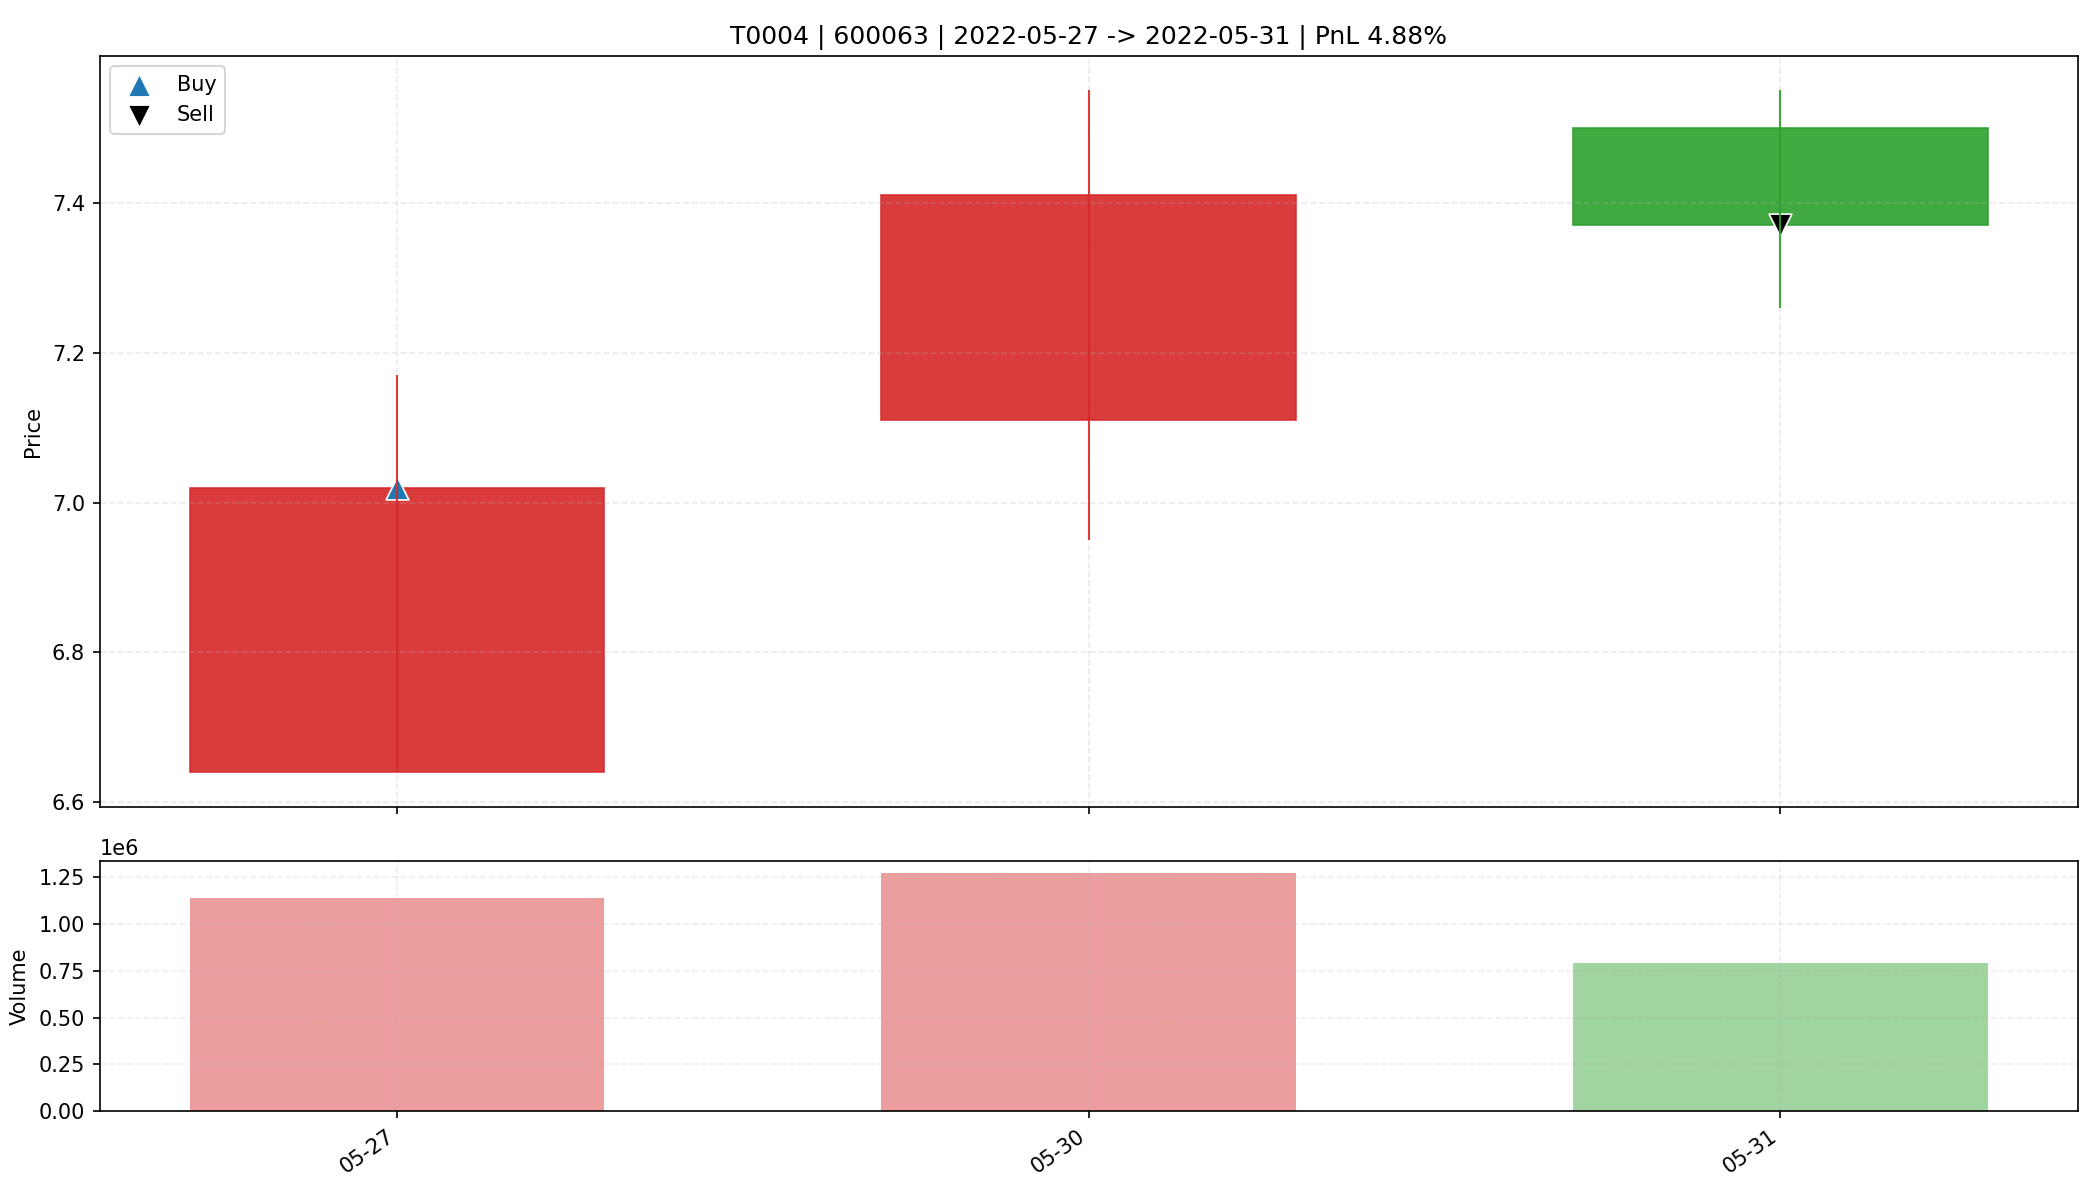

Data behind this chart, as committed beside it:
date, open, high, low, close, amount, volume, trade_id, code, buy_date, sell_date, buy_price, sell_price, matched_shares, buy_reason, sell_reason, sell_profit_pct, sell_hold_days, is_buy_day, is_sell_day, holding_day_index
2022-05-27, 6.64, 7.17, 6.64, 7.02, 797013248, 1138090, T0004, 600063, 2022-05-27, 2022-05-31, 7.02, 7.37, 2300, 前10日振幅9.2%, 阳线涨幅5.7%, 突破均线, 放量1.8倍(温和+爆发…, 跌破动态保利线, 4.881, 2.0, True, False, 0
2022-05-30, 7.11, 7.55, 6.95, 7.41, 921138944, 1271136, T0004, 600063, 2022-05-27, 2022-05-31, 7.02, 7.37, 2300, 前10日振幅9.2%, 阳线涨幅5.7%, 突破均线, 放量1.8倍(温和+爆发…, 跌破动态保利线, 4.881, 2.0, False, False, 1
2022-05-31, 7.5, 7.55, 7.26, 7.37, 584872768, 791202, T0004, 600063, 2022-05-27, 2022-05-31, 7.02, 7.37, 2300, 前10日振幅9.2%, 阳线涨幅5.7%, 突破均线, 放量1.8倍(温和+爆发…, 跌破动态保利线, 4.881, 2.0, False, True, 2
